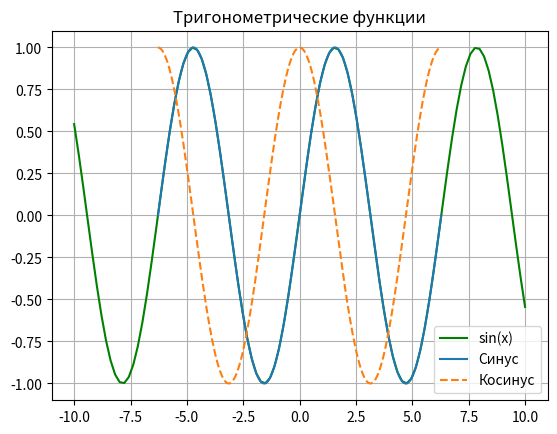

Generate this figure with matplotlib:
import numpy as np
import matplotlib.pyplot as plt

# 1. Создаем 100 точек от -10 до 10
x = np.linspace(-10, 10, 100)

# 2. Вычисляем функцию (например, квадратичную или тригонометрическую)
y = np.sin(x)   

# 3. Строим линейный график
plt.plot(x, y, label='sin(x)', color='green', linestyle='-')
plt.grid(True) # добавляем сетку для удобства
plt.legend()   # показываем легенду
plt.show()

x = np.linspace(-2*np.pi, 2*np.pi, 200)

plt.plot(x, np.sin(x), label='Синус')
plt.plot(x, np.cos(x), label='Косинус', linestyle='--') # прерывистая линия

plt.title("Тригонометрические функции")
plt.grid(True)
plt.legend() # Чтобы понимать, где какая линия
plt.show()